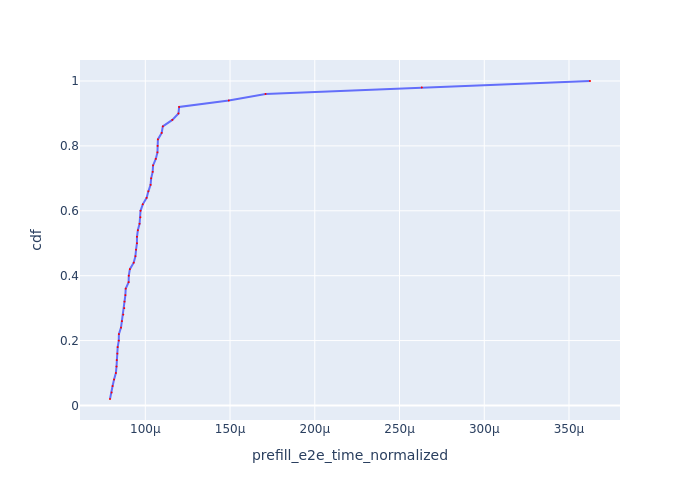

The file beside this chart, header and first rows:
Request Id, prefill_e2e_time_normalized, cdf
0_40, 7.917061228164376e-05, 0.02
0_41, 8.01227864342085e-05, 0.04
0_38, 8.069412919476137e-05, 0.06
0_27, 8.155827204945826e-05, 0.08
0_42, 8.263311120378649e-05, 0.1
0_37, 8.301449423318555e-05, 0.12
0_36, 8.316012775840793e-05, 0.14
0_33, 8.350548811869909e-05, 0.16
0_8, 8.370307698305244e-05, 0.18
0_2, 8.434339003699614e-05, 0.2
0_10, 8.4421685340965e-05, 0.22
0_44, 8.565860810028333e-05, 0.24
0_18, 8.62118972878064e-05, 0.26
0_34, 8.698884285393906e-05, 0.28
0_5, 8.759086614309241e-05, 0.3
0_32, 8.771067253274858e-05, 0.32
0_45, 8.824334545360117e-05, 0.34
0_16, 8.843172390195999e-05, 0.36
0_39, 9.016392966153594e-05, 0.38
0_23, 9.025232557936028e-05, 0.4
0_43, 9.090758865191966e-05, 0.42
0_31, 9.315102376326673e-05, 0.44
0_46, 9.416764268228115e-05, 0.46
0_17, 9.454336514286602e-05, 0.48
0_11, 9.50708682448486e-05, 0.5
0_28, 9.50953943926815e-05, 0.52
0_15, 9.560394862028715e-05, 0.54
0_35, 9.661286755377817e-05, 0.56
0_3, 9.711382707144341e-05, 0.58
0_0, 9.718267018819263e-05, 0.6
0_4, 9.850822479799033e-05, 0.62
0_20, 0.0001008, 0.64
0_30, 0.0001018, 0.66
0_14, 0.0001031, 0.68
0_48, 0.0001035, 0.7
0_25, 0.0001044, 0.72
0_9, 0.0001046, 0.74
0_21, 0.0001062, 0.76
0_12, 0.0001072, 0.78
0_22, 0.0001072, 0.8
0_29, 0.0001074, 0.82
0_47, 0.0001097, 0.84
0_13, 0.0001103, 0.86
0_49, 0.000116, 0.88
0_24, 0.0001196, 0.9
0_26, 0.00012, 0.92
0_19, 0.0001493, 0.94
0_7, 0.000171, 0.96
0_6, 0.0002631, 0.98
0_1, 0.0003624, 1.0
